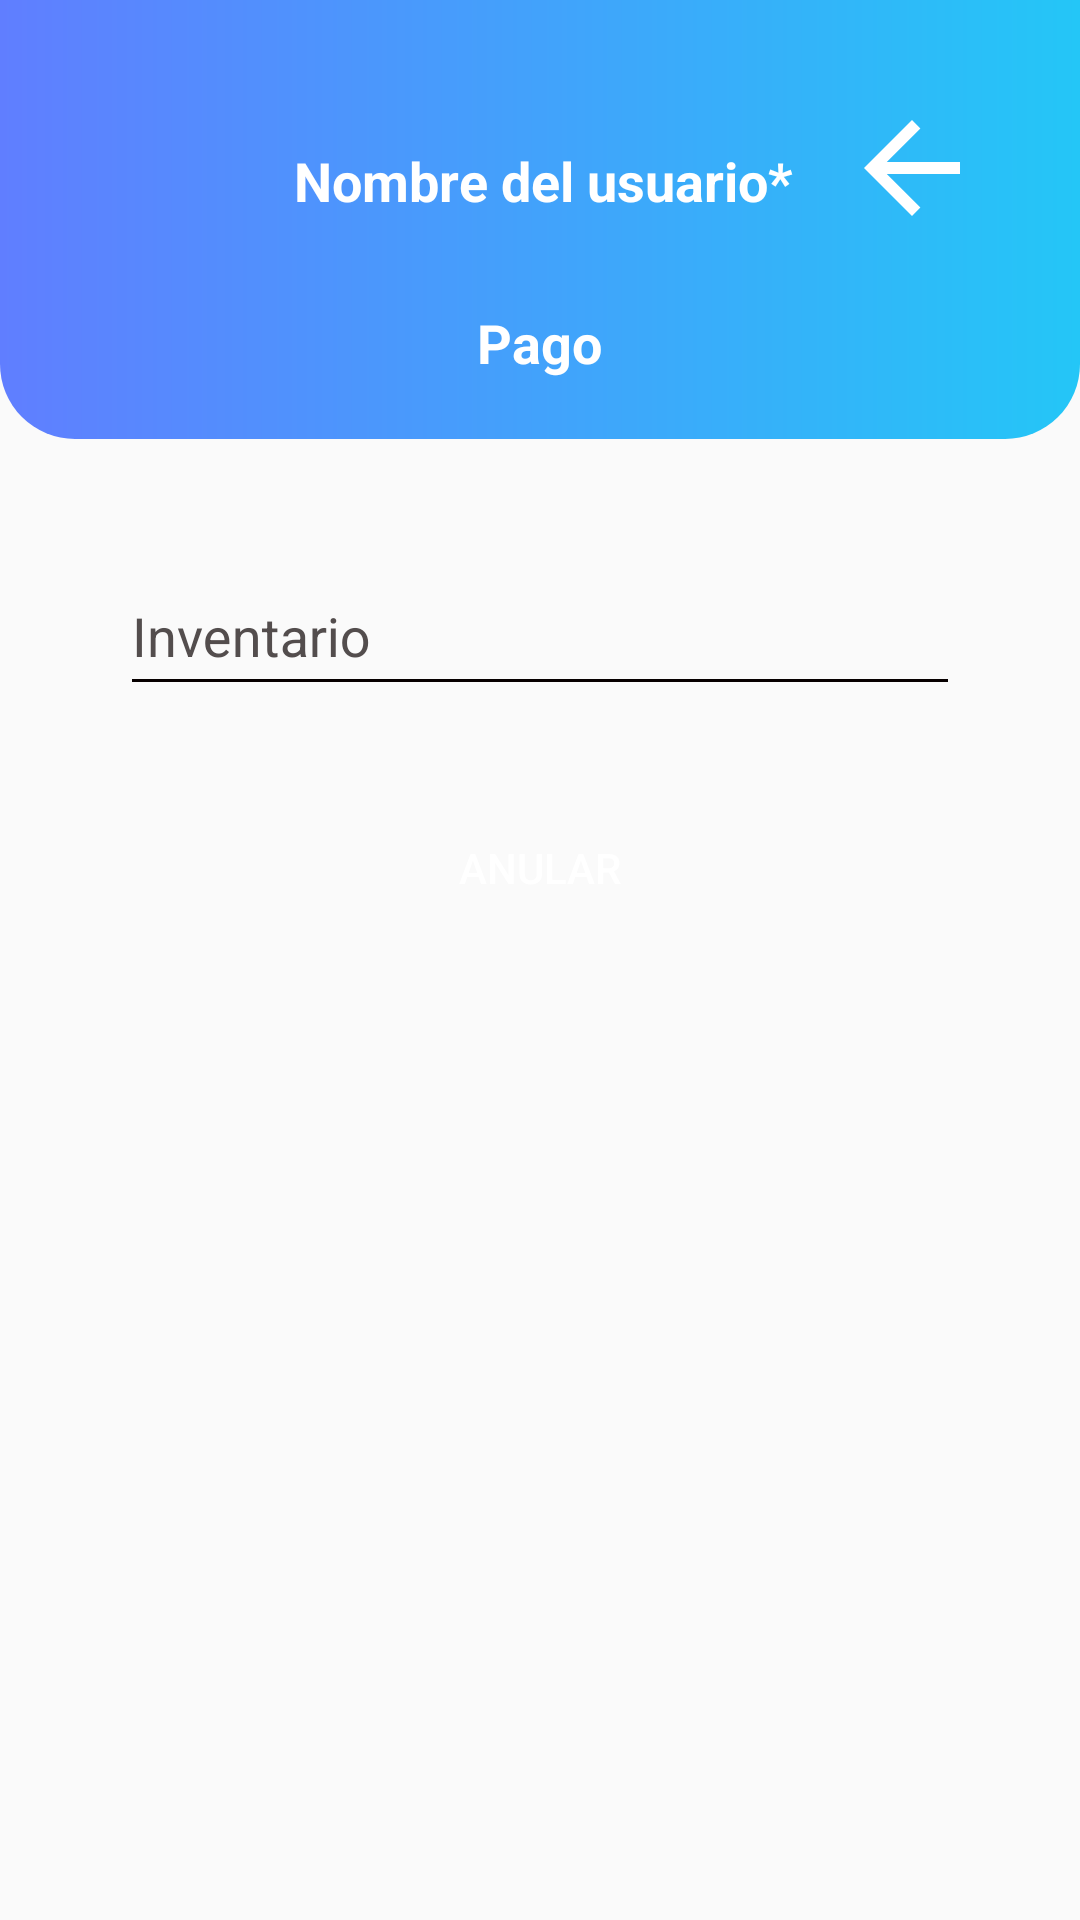

Produce the Android XML layout that renders to this screen, including the resource entries it uses.
<!-- AndroidManifest.xml: application theme Theme.AppCompat.Light.NoActionBar -->
<!-- res/layout/receipt_open.xml -->
<?xml version="1.0" encoding="utf-8"?>
<androidx.constraintlayout.widget.ConstraintLayout xmlns:android="http://schemas.android.com/apk/res/android"
    xmlns:app="http://schemas.android.com/apk/res-auto"
    android:layout_width="match_parent"
    android:layout_height="match_parent"
    android:orientation="vertical">

    <include
        android:id="@+id/include"
        layout="@layout/toolbar_great"
        app:layout_constraintEnd_toEndOf="parent"
        app:layout_constraintStart_toStartOf="parent"
        app:layout_constraintTop_toTopOf="parent" />

    <com.google.android.material.textfield.TextInputLayout
        android:id="@+id/inputPayment"
        android:layout_width="match_parent"
        android:layout_height="wrap_content"
        android:hint="@string/txtInventory"
        android:textColorHint="@color/colorHint"
        app:hintTextColor="@color/lineHint"
        android:layout_marginVertical="30dp"
        android:layout_marginHorizontal="40dp"
        app:layout_constraintStart_toStartOf="parent"
        app:layout_constraintTop_toBottomOf="@+id/include">

        <com.google.android.material.textfield.TextInputEditText
            android:id="@+id/amountInventory"
            android:layout_width="match_parent"
            android:layout_height="48dp"
            android:backgroundTint="@color/lineHint"
            android:inputType="number"
            android:nextFocusForward="@id/btnContinue"
            android:textColorLink="#000000">

        </com.google.android.material.textfield.TextInputEditText>

    </com.google.android.material.textfield.TextInputLayout>

    <androidx.appcompat.widget.AppCompatButton
        android:id="@+id/btnApply"
        android:layout_width="0dp"
        android:layout_height="wrap_content"
        android:layout_marginVertical="30dp"
        android:layout_marginHorizontal="60dp"
        android:background="@drawable/style_primary_button"
        android:text="@string/txtBtnAnnul"
        android:textColor="@color/white"
        app:layout_constraintEnd_toEndOf="parent"
        app:layout_constraintStart_toStartOf="parent"
        app:layout_constraintTop_toBottomOf="@+id/inputPayment" />

</androidx.constraintlayout.widget.ConstraintLayout>
<!-- res/layout/toolbar_great.xml (included above) -->
<?xml version="1.0" encoding="utf-8"?>
<LinearLayout xmlns:android="http://schemas.android.com/apk/res/android"
    xmlns:app="http://schemas.android.com/apk/res-auto"
    xmlns:tools="http://schemas.android.com/tools"
    android:id="@+id/gradiantHome"
    android:layout_width="match_parent"
    android:layout_height="wrap_content"
    android:background="@drawable/border_gradiant"
    android:orientation="vertical"
    android:gravity="center">

    <LinearLayout
        android:layout_width="match_parent"
        android:layout_height="wrap_content"
        android:orientation="horizontal">

        <ImageView
            android:id="@+id/imgUser"
            android:layout_width="50dp"
            android:layout_height="50dp"
            android:layout_marginStart="32dp"
            android:layout_marginTop="32dp"
            android:contentDescription="@string/descUserImage"
            app:layout_constraintStart_toStartOf="parent"
            app:layout_constraintTop_toTopOf="parent"
            app:srcCompat="@mipmap/ic_launcher_round"
            tools:ignore="ImageContrastCheck" />

        <TextView
            android:id="@+id/txtUserName"
            android:layout_width="wrap_content"
            android:layout_height="wrap_content"
            android:layout_marginStart="16dp"
            android:layout_marginTop="48dp"
            android:text="@string/txtUserName"
            android:textAppearance="@style/TextAppearance.AppCompat.Small"
            android:textColor="@color/white"
            android:textSize="18sp"
            android:textStyle="bold"
            app:layout_constraintStart_toEndOf="@+id/imgUser"
            app:layout_constraintTop_toTopOf="@+id/gradiantHome"
            tools:ignore="TextContrastCheck" />

        <LinearLayout
            android:layout_width="match_parent"
            android:layout_height="wrap_content"
            android:gravity="end">

            <ImageButton
                android:id="@+id/btnBack"
                android:layout_width="48dp"
                android:layout_height="48dp"
                android:layout_marginTop="32dp"
                android:layout_marginEnd="32dp"
                android:background="#00FFFFFF"
                android:contentDescription="@string/descBtnBack"
                android:scaleType="fitXY"
                app:srcCompat="?attr/actionModeCloseDrawable"
                app:tint="@color/white"
                tools:ignore="ImageContrastCheck,ImageContrastCheck" />
        </LinearLayout>

    </LinearLayout>

    <Space
        android:layout_width="match_parent"
        android:layout_height="wrap_content"
        android:layout_margin="10dp"/>


    <TextView
        android:id="@+id/txtNameScreen"
        android:layout_width="wrap_content"
        android:layout_height="wrap_content"
        android:text="@string/txtPayment"
        android:textAppearance="@style/TextAppearance.AppCompat.Small"
        android:textColor="@color/white"
        android:textSize="18sp"
        android:textStyle="bold"
        tools:ignore="TextContrastCheck" />

    <Space
        android:layout_width="match_parent"
        android:layout_height="wrap_content"
        android:layout_margin="10dp" />

</LinearLayout>
<!-- resources referenced by this layout -->
<resources>
  <color name="colorHint">#FF534D4D</color>
  <color name="lineHint">#070000</color>
  <color name="white">#FFFFFFFF</color>
  <!-- drawable border_gradiant (drawable) -->
  <?xml version="1.0" encoding="utf-8"?>
  <shape xmlns:android="http://schemas.android.com/apk/res/android">
      <gradient
          android:startColor="@color/bluePrimary"
          android:endColor="@color/blueSecondary"
          android:type="linear"
          />
  
      <corners
          android:bottomLeftRadius="25dp"
          android:bottomRightRadius="25dp" />
  </shape>
  <!-- drawable style_primary_button (drawable) -->
  <?xml version="1.0" encoding="utf-8"?>
  <selector xmlns:android="http://schemas.android.com/apk/res/android">
      <item android:drawable="@drawable/primary_button_rounded_focused"
          android:state_pressed="true" />
      <item android:drawable="@drawable/primary_button_rounded_default" />
  </selector>
  <string name="descBtnBack">Boton que al presionar cuelve a la pantalla anterior</string>
  <string name="descUserImage">Imagen de usuario</string>
  <string name="txtBtnAnnul" translatable="false">Anular</string>
  <string name="txtInventory">Inventario</string>
  <string name="txtPayment" translatable="false">Pago</string>
  <string name="txtUserName" translatable="false">Nombre del usuario*</string>
  <color name="bluePrimary">#607eff</color>
  <color name="blueSecondary">#24c6f7</color>
  <!-- drawable primary_button_rounded_default (drawable) -->
  <?xml version="1.0" encoding="utf-8"?>
  <shape xmlns:android="http://schemas.android.com/apk/res/android">
      <corners android:radius="10dp" />
      <gradient
          android:startColor="@color/bluePrimary"
          android:endColor="@color/blueSecondary"
          android:type="linear"
          />
  </shape>
</resources>
